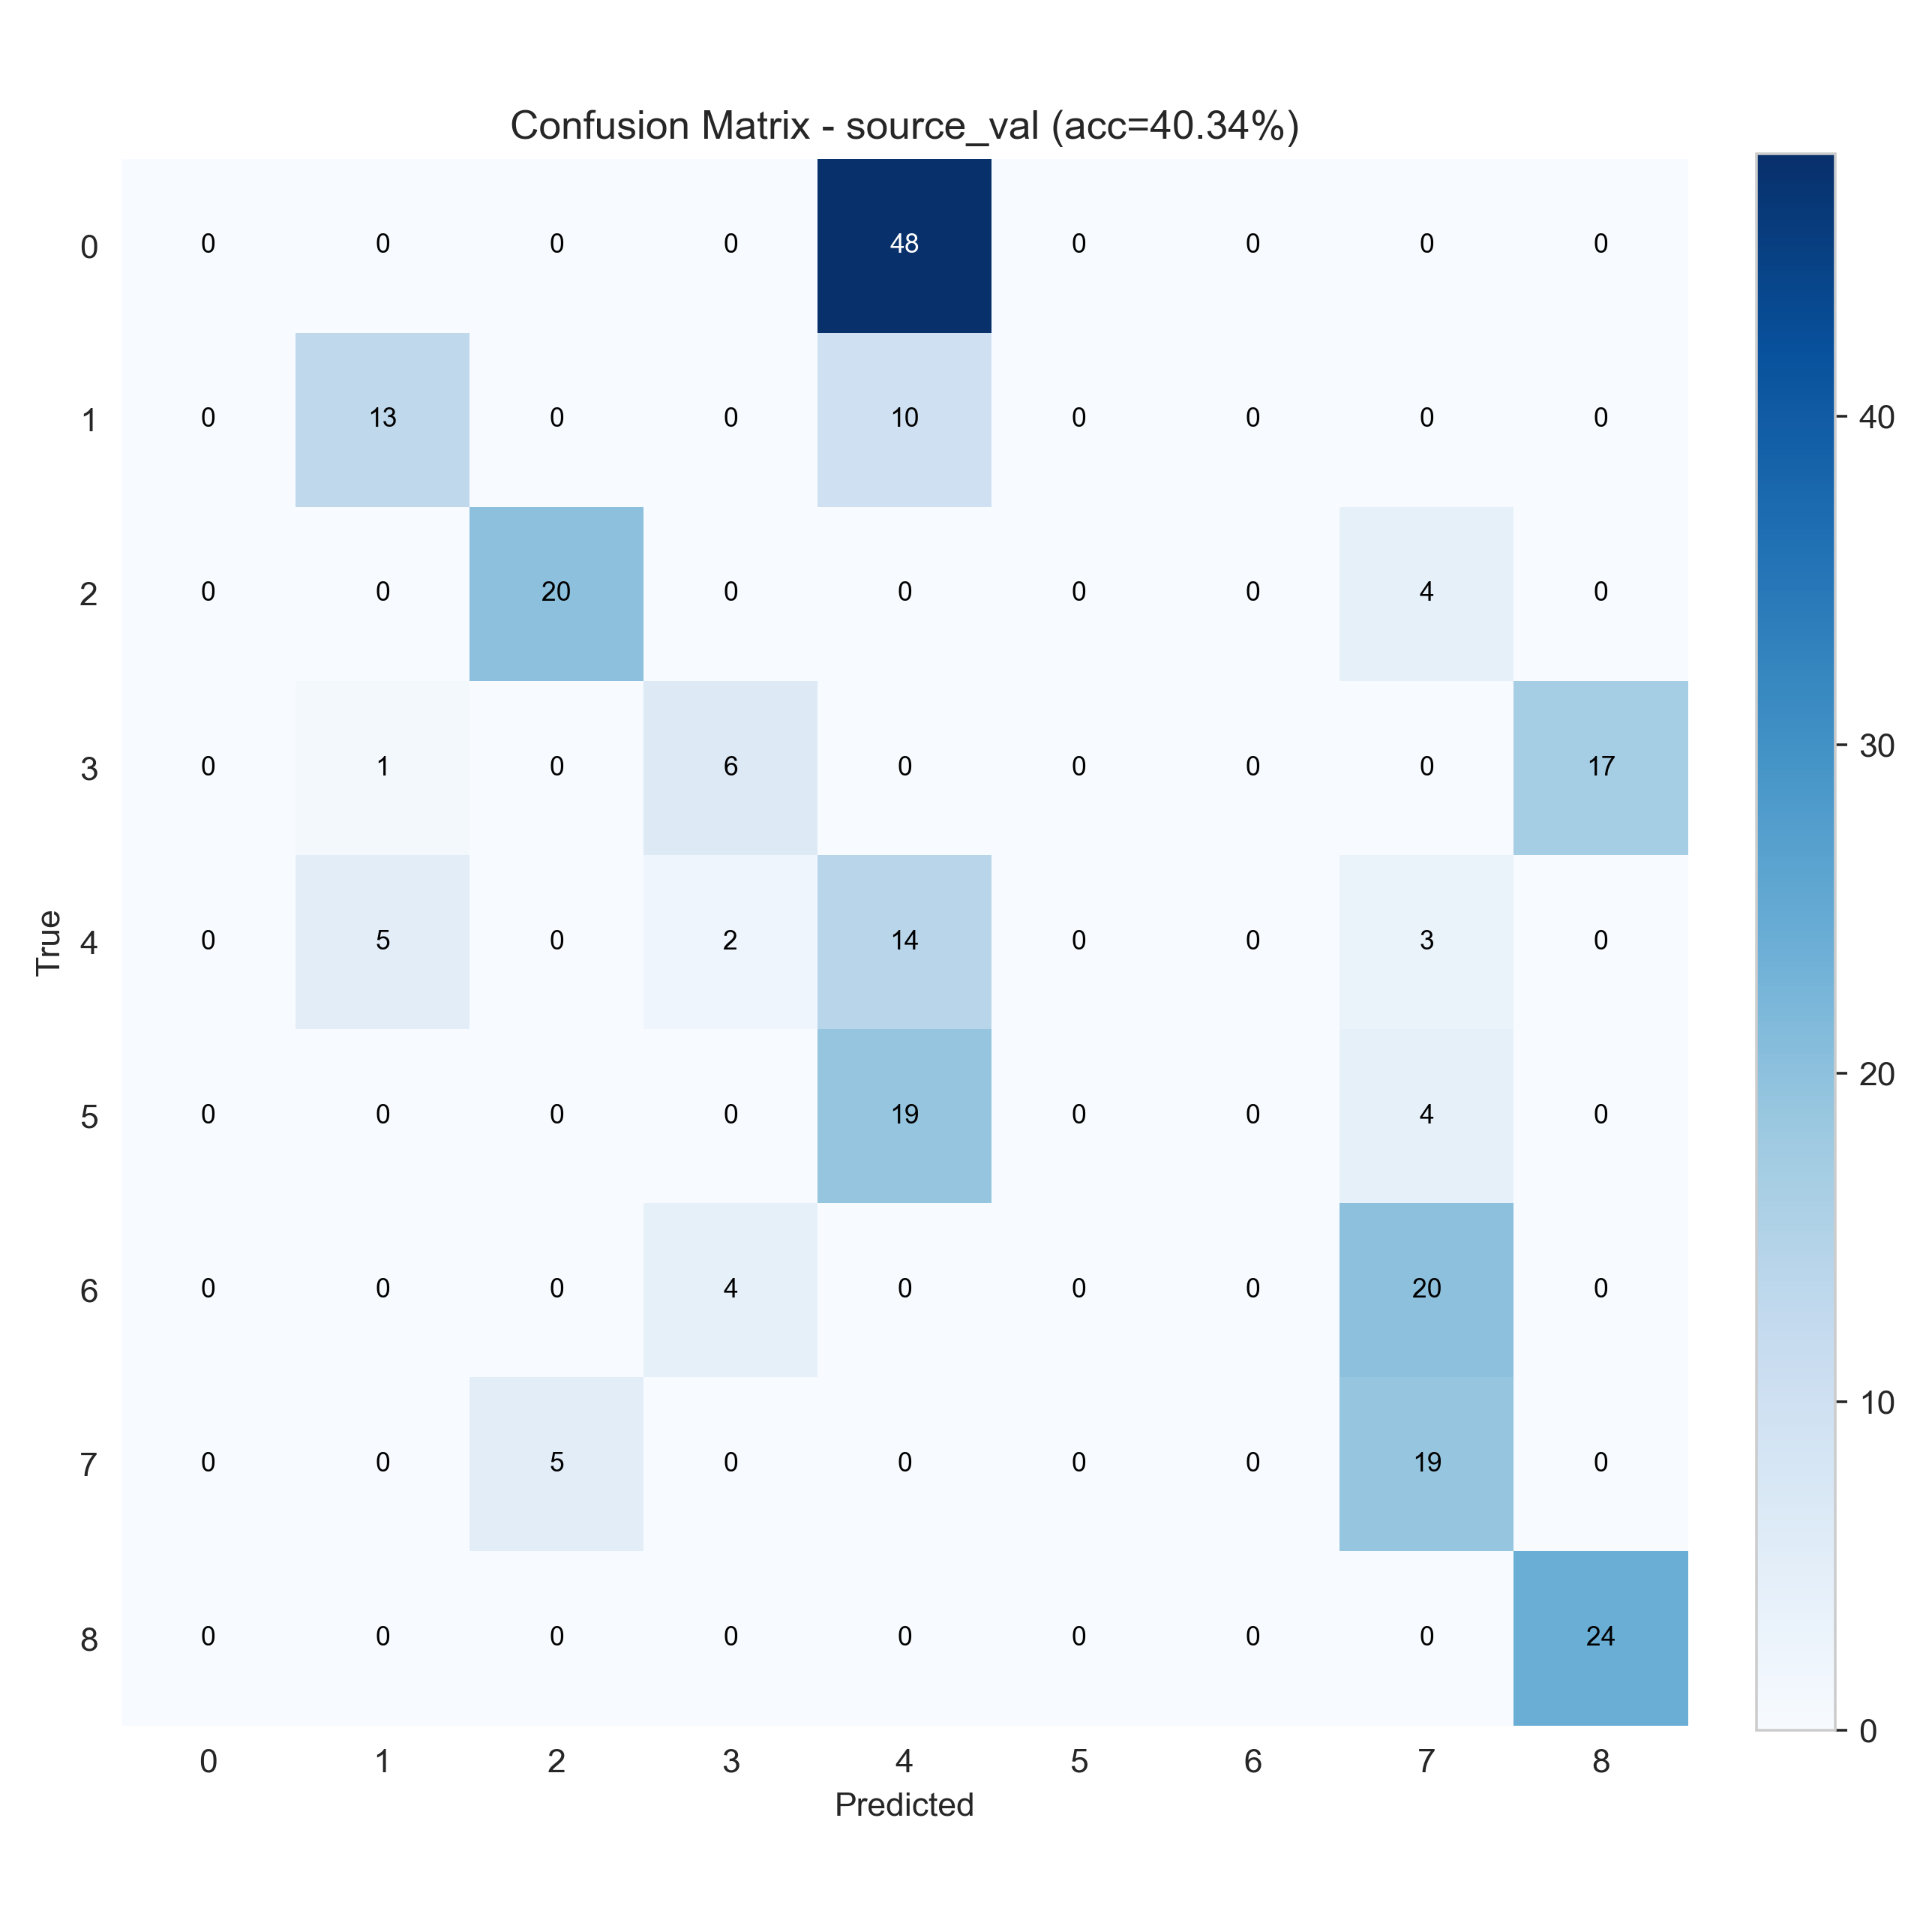

The data file committed next to this chart (first rows):
0, 0, 0, 0, 48, 0, 0, 0, 0
0, 13, 0, 0, 10, 0, 0, 0, 0
0, 0, 20, 0, 0, 0, 0, 4, 0
0, 1, 0, 6, 0, 0, 0, 0, 17
0, 5, 0, 2, 14, 0, 0, 3, 0
0, 0, 0, 0, 19, 0, 0, 4, 0
0, 0, 0, 4, 0, 0, 0, 20, 0
0, 0, 5, 0, 0, 0, 0, 19, 0
0, 0, 0, 0, 0, 0, 0, 0, 24
